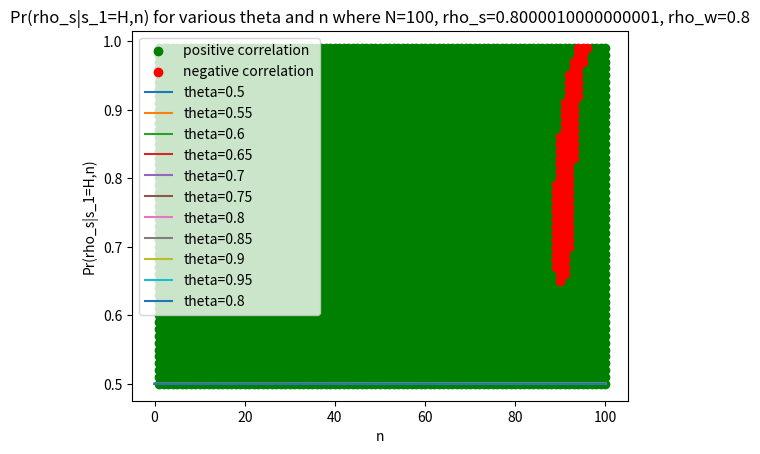

Recreate this plot in Python.
import pandas as pd
import matplotlib.pyplot as plt
import seaborn as sns
import numpy as np

N=100
rho_w = 0.8
rho_s = 0.000001+rho_w
# rho_s=0.9


def process(N, n, theta, rho):
    return theta*(((1-rho)*theta+rho)**(n-1))*(((1-rho)*(1-theta))**(N-n))+(1-theta)*((1-(1-rho)*theta)**(n-1))*(((1-rho)*theta)**(N-n))
    # algebra has been done incorrectly
    # return theta*(1+rho*thetac)**(n-1)*(thetac-rho*thetac)**(N-n)+thetac*(thetac+rho*theta)**(n-1)*(theta-rho*theta)**(N-n)

def result(N, n, theta, rho_w, rho_s):
    return (1+(process(N,n, theta, rho_w)/process(N,n,theta, rho_s)))**-1

def g(N,n,theta,rho):
    thetac=1-theta
    rhoc = 1-rho
    return theta*(theta+rho*thetac)**(n-1) * (rhoc*thetac)**(N-n)

def alpha(N,n,theta,rho):
    return g(N,n,theta,rho)/g(N,n,1-theta,rho)

def prefix(theta,rho):
    return theta*(theta+rho*(1-theta))

def get_frag_1(N,n,theta,rho_w,rho_s):
    rhoc_s = 1-rho_s
    rhoc_w = 1-rho_w
    return rhoc_s/rhoc_w

def get_frag_2(N,n,theta,rho_w,rho_s):
    thetac = 1-theta
    rhoc_s = 1-rho_s
    rhoc_w = 1-rho_w
    return (2+alpha(N,n,theta,rho_s)+(1/alpha(N,n,theta,rho_s)))/(2+alpha(N,n,theta,rho_w)+(1/alpha(N,n,theta,rho_w)))

def get_frag_3_half(N,n,theta,rho):
    return (prefix(theta, rho)*(1+alpha(N,n,theta,rho))+prefix(1-theta, rho)*(1+1/alpha(N,n,theta,rho)))

def Delta(N,n,theta,rho_w,rho_s):
    frag_1 = get_frag_1(N,n,theta,rho_w,rho_s)
    frag_2 = get_frag_2(N,n,theta,rho_w,rho_s)
    frag_3_num = get_frag_3_half(N,n,theta,rho_w)
    frag_3_den = get_frag_3_half(N,n,theta,rho_s)
    return (frag_1*frag_2*(frag_3_num/frag_3_den))

df = pd.DataFrame()
thetas = []
for theta in range(50,100):
    theta = theta/100
    thetas.append(theta)
    temp = []
    for n in range(N+1):
        temp.append(result(N, n, theta, rho_w, rho_s))
    df[f'theta={theta}'] = temp

df.index.name='n'

delta = df.diff()

points_pos = []
points_neg = []
for n in range(1,N+1):
    for theta in range(0,50):
        if delta.iloc[n,theta]>=0:
            points_pos.append([n,theta/100+0.5])
        else:
            points_neg.append([n,theta/100+0.5])

df_pos = pd.DataFrame(points_pos,columns=['n','theta'])
plt.scatter(df_pos['n'], df_pos['theta'], color= 'green', label="positive correlation")

df_neg = pd.DataFrame(points_neg,columns=['n','theta'])
plt.scatter(df_neg['n'], df_neg['theta'], color= 'red', label="negative correlation")

plt.legend(loc='upper left')
plt.title(f"dPr(rho_s|s_1=H,n)/dn for various theta and n where N={N}, rho_s={rho_s}, rho_w={rho_w}")
plt.xlabel("n")
plt.ylabel("theta")
plt.show()


# df = pd.DataFrame()
# thetas = []
# for theta in range(50,100):
#     theta = theta/100
#     thetas.append(theta)
#     temp = []
#     for n in range(N):
#         temp.append(Delta(N, n, theta, rho_w, rho_s))
#     df[f'theta={theta}'] = temp

# points_pos = []
# points_neg = []
# for n in range(1,N):
#     for theta in range(0,50):
#         if df.iloc[n,theta]<=1:
#             points_pos.append([n,theta/100+0.5])
#         else:
#             points_neg.append([n,theta/100+0.5])

# df_pos = pd.DataFrame(points_pos,columns=['n','theta'])
# plt.scatter(df_pos['n'], df_pos['theta'], color= 'green', label="positive correlation")

# df_neg = pd.DataFrame(points_neg,columns=['n','theta'])
# plt.scatter(df_neg['n'], df_neg['theta'], color= 'red', label="negative correlation")

# plt.legend(loc='upper left')
# plt.title(f"dPr(rho_s|s_1=H,n)/dn for various theta and n where N={N}, rho_s={rho_s}, rho_w={rho_w}")
# plt.xlabel("n")
# plt.ylabel("theta")
# plt.show()

## Test Delta
# N=100
# # n=57
# n=70
# theta=0.6
# rho_w = 0.1
# rho_s = rho_w+0.00000000000001

# D_1 = (process(N,n+1, theta, rho_w)/process(N,n+1,theta, rho_s))/(process(N,n, theta, rho_w)/process(N,n,theta, rho_s))
# D_2 = Delta(N,n,theta,rho_w,rho_s)

# D_1,D_2, result(N,n+1, theta, rho_w, rho_s)/result(N,n, theta, rho_w, rho_s)

# tup = get_frag_1(N,n,theta,rho_w,rho_s),get_frag_2(N,n,theta,rho_w,rho_s),get_frag_3_half(N,n,theta,rho_w)/get_frag_3_half(N,n,theta,rho_s),D_2
# for num in tup:
#     print(num)

# D_2,get_frag_1(N,n,theta,rho_w,rho_s)*get_frag_2(N,n,theta,rho_w,rho_s)*get_frag_3_half(N,n,theta,rho_w)/get_frag_3_half(N,n,theta,rho_s)

# N=10
# rho_w = 0.1
# rho_s = 0.5
# n=7
# theta = 0.9
# result(N, n, theta, rho_w, rho_s)

# rhos = np.linspace(0,1,num=5, endpoint=False)
# N=10
# theta_vals = 10

# lst = []
# for rho in rhos:
#     df = pd.DataFrame()
#     thetas = []
#     for theta in range(theta_vals,theta_vals*2):
#         theta = theta/(2*theta_vals)
#         thetas.append(theta)
#         temp = []
#         for n in range(N+1):
#             temp.append(process(N, n, theta, rho))
#         df[f'{theta}'] = temp
#     lst.append(df)

# for i in range(theta_vals):
#     plt.plot(lst[0].iloc[:,i], label = lst[0].columns[i])

# plt.legend()
# plt.xlabel('n')

# for i in range(theta_vals)[1:]:
#     plt.plot(lst[0].iloc[i,:], label = f'n={i}')

# plt.legend()
# plt.xlabel('theta')


# theta=0.8
# N=100
# n=60
# rho_ws= np.linspace(0.1,0.9,50,endpoint=False)
# rho_ss= rho_ws+0.000001

# results = []

# for rho_w,rho_s in zip(rho_ws, rho_ss):
#     results.append(Delta(N, n, theta, rho_w, rho_s))

# plt.plot(rho_ws, results)


N=100
rho_w = 0.8
rho_s = 0.000001+rho_w

for column in df.columns[::5]:
    plt.plot(df.index,df[column], label=column)
plt.xlabel('n')
plt.ylabel('Pr(rho_s|s_1=H,n)')
plt.legend()
plt.title(f"Pr(rho_s|s_1=H,n) for various theta and n where N={N}, rho_s={rho_s}, rho_w={rho_w}")
plt.show()



plt.plot(df.index,df['theta=0.8'], label='theta=0.8')
plt.xlabel('n')
plt.ylabel('Pr(rho_s|s_1=H,n)')
plt.legend()
plt.title(f"Pr(rho_s|s_1=H,n) for various theta and n where N={N}, rho_s={rho_s}, rho_w={rho_w}")
plt.show()